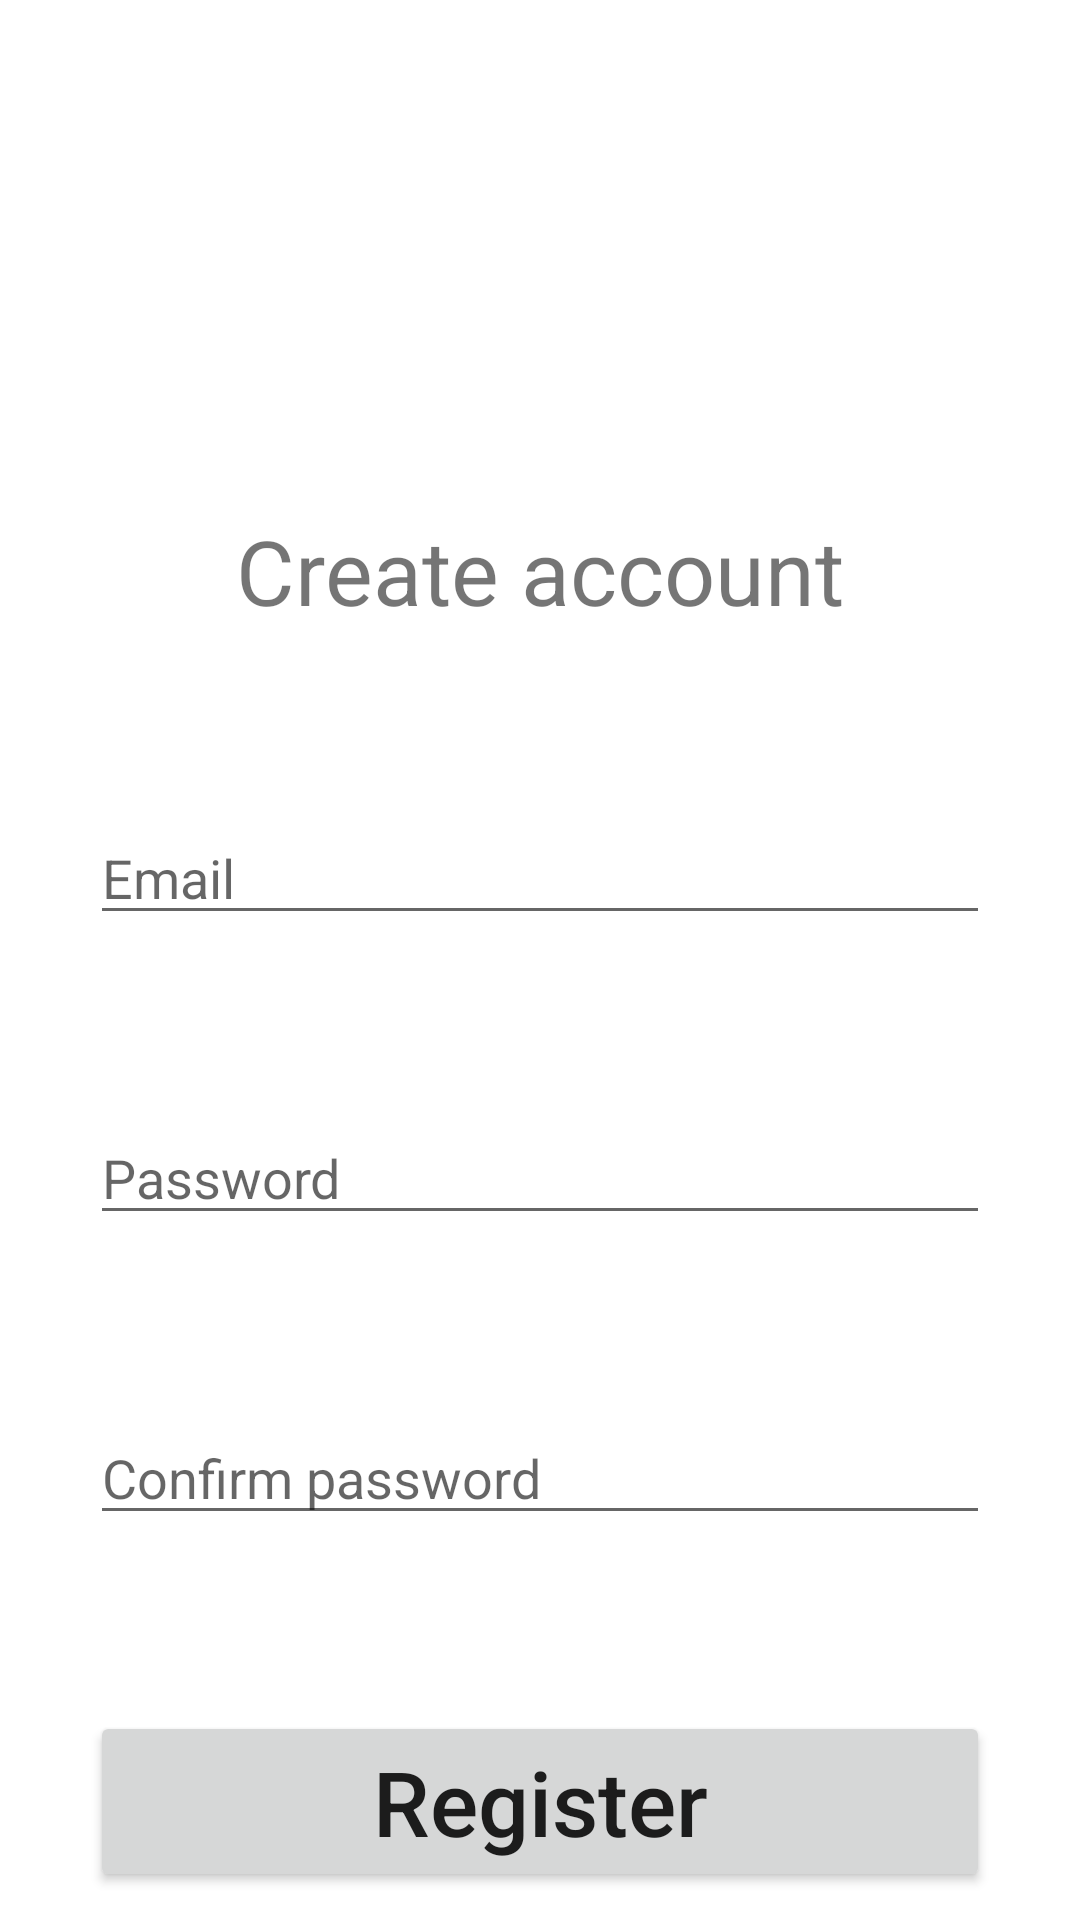

Layout XML and referenced resources for this Android screen:
<!-- AndroidManifest.xml: application theme Theme.Liga5estsj -->
<!-- res/layout/fragment_register.xml -->
<?xml version="1.0" encoding="utf-8"?>
<androidx.constraintlayout.widget.ConstraintLayout xmlns:android="http://schemas.android.com/apk/res/android"
    xmlns:app="http://schemas.android.com/apk/res-auto"
    xmlns:tools="http://schemas.android.com/tools"
    android:layout_width="match_parent"
    android:layout_height="match_parent"
    tools:context=".RegisterFragment">

        <TextView
            android:id="@+id/textview_create_account"
            android:layout_width="wrap_content"
            android:layout_height="wrap_content"
            android:textSize="30sp"
            android:layout_marginTop="170dp"
            android:text="Create account"
            app:layout_constraintTop_toTopOf="parent"
            app:layout_constraintEnd_toEndOf="parent"
            app:layout_constraintStart_toStartOf="parent"
            />

        <EditText
            android:id="@+id/edit_text_Email"
            android:layout_width="300dp"
            android:layout_height="wrap_content"
            android:layout_marginTop="60dp"
            android:hint="Email"
            android:inputType="textEmailAddress"
            app:layout_constraintTop_toBottomOf="@+id/textview_create_account"
            app:layout_constraintStart_toStartOf="parent"
            app:layout_constraintEnd_toEndOf="parent"

            />

        <EditText
            android:id="@+id/edit_text_Password"
            android:layout_width="300dp"
            android:layout_height="wrap_content"
            android:layout_marginTop="160dp"
            android:hint="Password"
            android:inputType="textPassword"
            app:layout_constraintTop_toBottomOf="@+id/textview_create_account"
            app:layout_constraintStart_toStartOf="parent"
            app:layout_constraintEnd_toEndOf="parent"

            />

        <EditText
            android:id="@+id/edit_text_Confirm_password"
            android:layout_width="300dp"
            android:layout_height="wrap_content"
            android:layout_marginTop="260dp"
            android:hint="Confirm password"
            android:inputType="textPassword"
            app:layout_constraintTop_toBottomOf="@+id/textview_create_account"
            app:layout_constraintStart_toStartOf="parent"
            app:layout_constraintEnd_toEndOf="parent"

            />

        <Button
            android:id="@+id/button_register"
            android:layout_width="300dp"
            android:layout_height="wrap_content"
            android:textAllCaps="false"
            android:text="Register"
            android:textSize="30sp"
            android:layout_marginTop="360dp"
            app:layout_constraintTop_toBottomOf="@+id/textview_create_account"
            app:layout_constraintEnd_toEndOf="parent"
            app:layout_constraintStart_toStartOf="parent"

            />
        <ImageView
            android:id="@+id/logo_aplicatie"
            android:layout_width="150dp"
            android:layout_height="150dp"
            android:src="@drawable/logo_aplicatie"
            app:layout_constraintStart_toStartOf="parent"
            app:layout_constraintEnd_toEndOf="parent"
            app:layout_constraintTop_toTopOf="parent"
            android:layout_marginTop="5dp"
            />

        <TextView
            android:id="@+id/text_password_confirmation_failed"
            android:layout_width="wrap_content"
            android:layout_height="wrap_content"
            android:textColor="@color/red"
            android:textSize="30sp"
            app:layout_constraintTop_toBottomOf="@+id/edit_text_Confirm_password"
            app:layout_constraintBottom_toTopOf="@+id/button_register"
            app:layout_constraintEnd_toEndOf="parent"
            app:layout_constraintStart_toStartOf="parent"
            />







</androidx.constraintlayout.widget.ConstraintLayout>
<!-- resources referenced by this layout -->
<resources>
  <color name="red">#F52731</color>
  <style name="Theme.Liga5estsj" parent="Theme.MaterialComponents.DayNight.DarkActionBar">
          
          <item name="colorPrimary">@color/purple_500</item>
          <item name="colorPrimaryVariant">@color/purple_700</item>
          <item name="colorOnPrimary">@color/white</item>
          
          <item name="colorSecondary">@color/teal_200</item>
          <item name="colorSecondaryVariant">@color/teal_700</item>
          <item name="colorOnSecondary">@color/black</item>
          
          <item name="android:statusBarColor">?attr/colorPrimaryVariant</item>
          
      </style>
  <color name="purple_500">#FF6200EE</color>
  <color name="purple_700">#FF3700B3</color>
  <color name="white">#FFFFFFFF</color>
  <color name="teal_200">#FF03DAC5</color>
  <color name="teal_700">#FF018786</color>
  <color name="black">#FF000000</color>
</resources>
